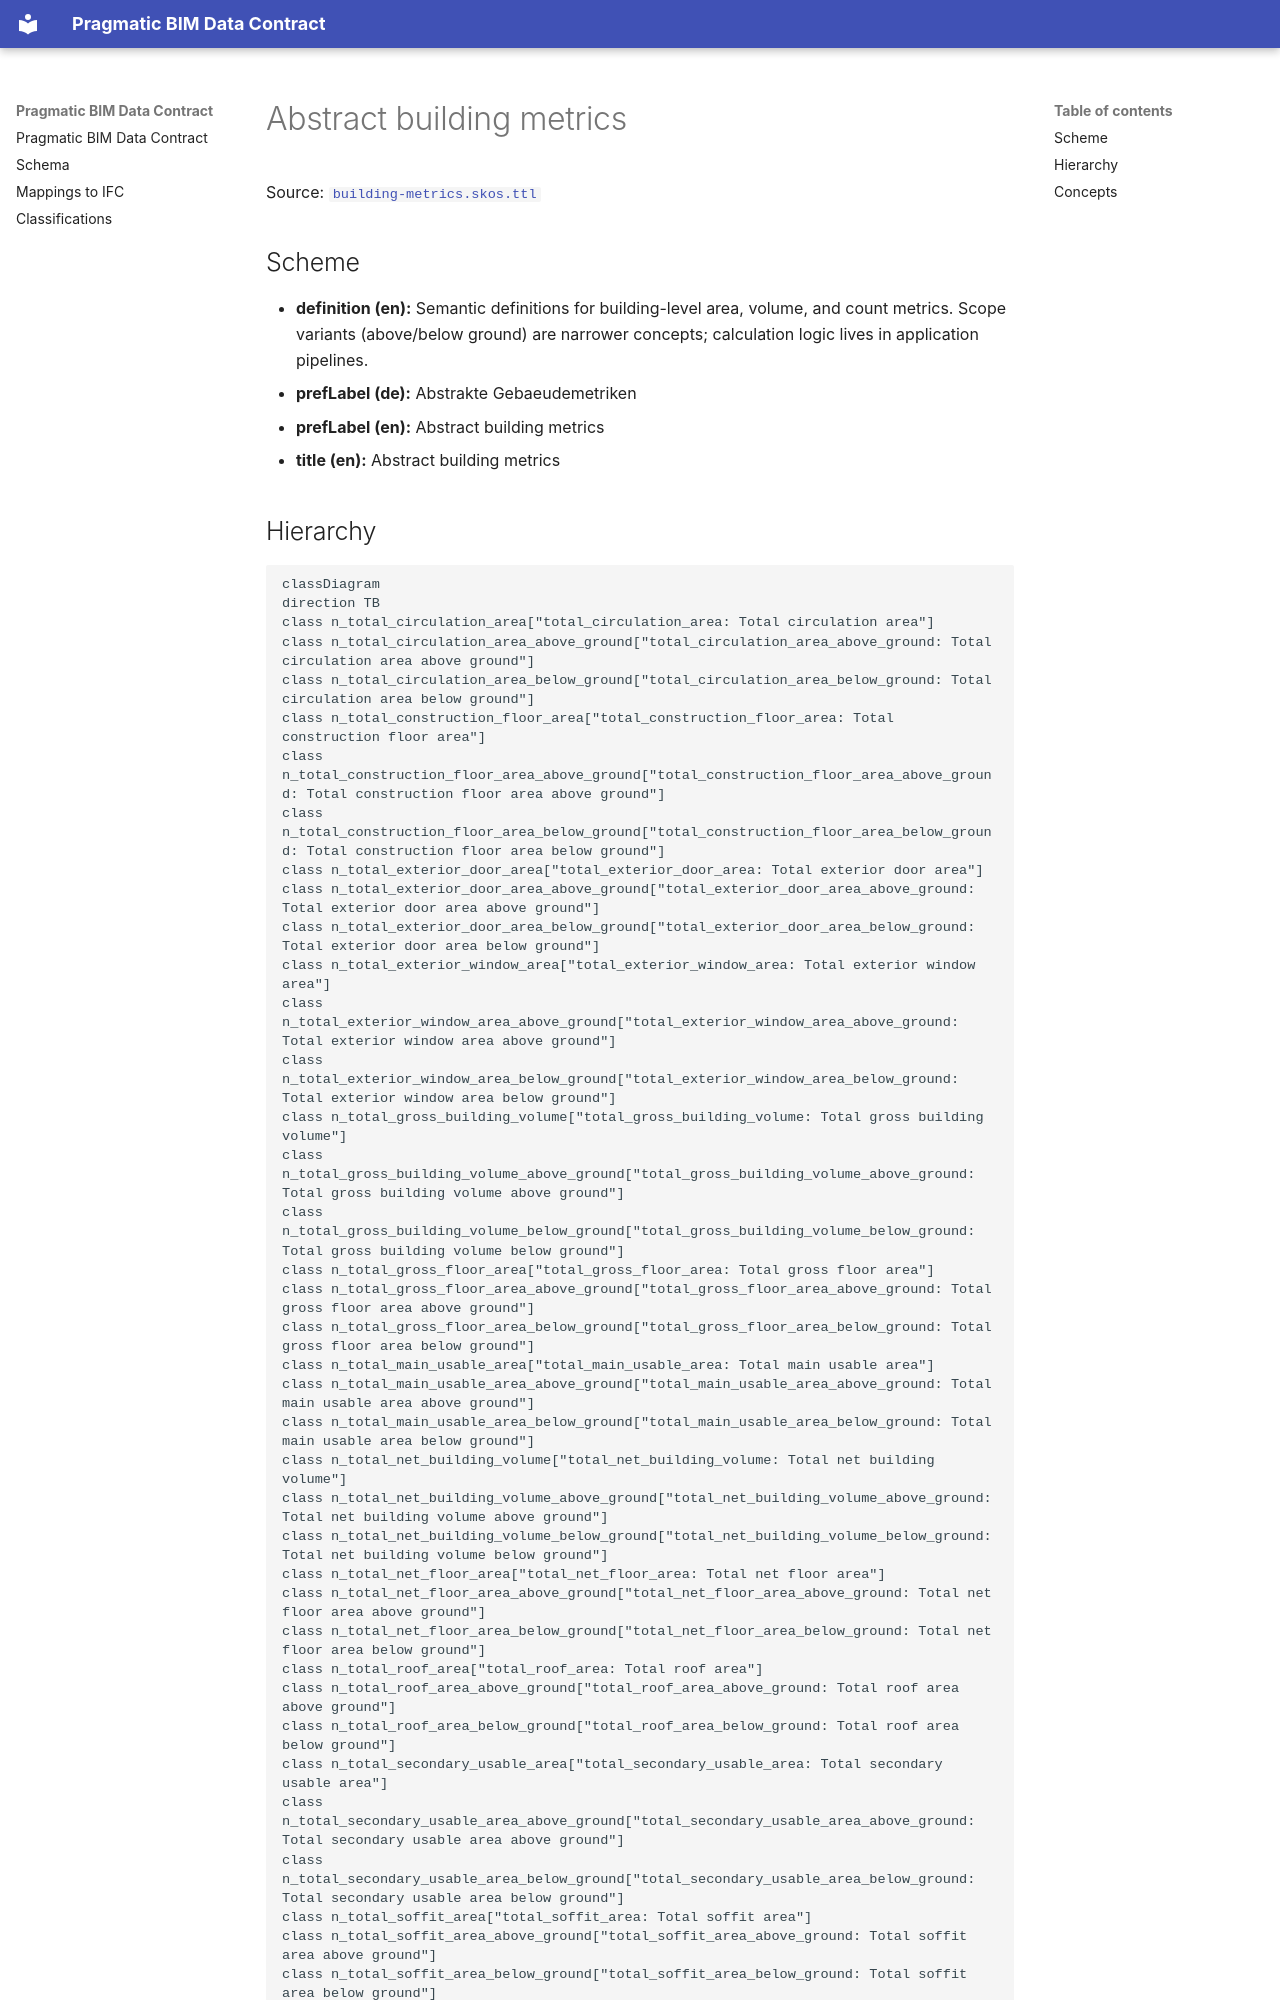

repository: pragmaticBIM/pragmatic-bim-data-contract · page: classification/building-metric.html · generator: mkdocs

# Abstract building metrics

Source: [`building-metrics.skos.ttl`](sources/building-metric.ttl)

## Scheme

- **definition (en):** Semantic definitions for building-level area, volume, and count metrics. Scope variants (above/below ground) are narrower concepts; calculation logic lives in application pipelines.
- **prefLabel (de):** Abstrakte Gebaeudemetriken
- **prefLabel (en):** Abstract building metrics
- **title (en):** Abstract building metrics

## Hierarchy

```mermaid
classDiagram
direction TB
class n_total_circulation_area["total_circulation_area: Total circulation area"]
class n_total_circulation_area_above_ground["total_circulation_area_above_ground: Total circulation area above ground"]
class n_total_circulation_area_below_ground["total_circulation_area_below_ground: Total circulation area below ground"]
class n_total_construction_floor_area["total_construction_floor_area: Total construction floor area"]
class n_total_construction_floor_area_above_ground["total_construction_floor_area_above_ground: Total construction floor area above ground"]
class n_total_construction_floor_area_below_ground["total_construction_floor_area_below_ground: Total construction floor area below ground"]
class n_total_exterior_door_area["total_exterior_door_area: Total exterior door area"]
class n_total_exterior_door_area_above_ground["total_exterior_door_area_above_ground: Total exterior door area above ground"]
class n_total_exterior_door_area_below_ground["total_exterior_door_area_below_ground: Total exterior door area below ground"]
class n_total_exterior_window_area["total_exterior_window_area: Total exterior window area"]
class n_total_exterior_window_area_above_ground["total_exterior_window_area_above_ground: Total exterior window area above ground"]
class n_total_exterior_window_area_below_ground["total_exterior_window_area_below_ground: Total exterior window area below ground"]
class n_total_gross_building_volume["total_gross_building_volume: Total gross building volume"]
class n_total_gross_building_volume_above_ground["total_gross_building_volume_above_ground: Total gross building volume above ground"]
class n_total_gross_building_volume_below_ground["total_gross_building_volume_below_ground: Total gross building volume below ground"]
class n_total_gross_floor_area["total_gross_floor_area: Total gross floor area"]
class n_total_gross_floor_area_above_ground["total_gross_floor_area_above_ground: Total gross floor area above ground"]
class n_total_gross_floor_area_below_ground["total_gross_floor_area_below_ground: Total gross floor area below ground"]
class n_total_main_usable_area["total_main_usable_area: Total main usable area"]
class n_total_main_usable_area_above_ground["total_main_usable_area_above_ground: Total main usable area above ground"]
class n_total_main_usable_area_below_ground["total_main_usable_area_below_ground: Total main usable area below ground"]
class n_total_net_building_volume["total_net_building_volume: Total net building volume"]
class n_total_net_building_volume_above_ground["total_net_building_volume_above_ground: Total net building volume above ground"]
class n_total_net_building_volume_below_ground["total_net_building_volume_below_ground: Total net building volume below ground"]
class n_total_net_floor_area["total_net_floor_area: Total net floor area"]
class n_total_net_floor_area_above_ground["total_net_floor_area_above_ground: Total net floor area above ground"]
class n_total_net_floor_area_below_ground["total_net_floor_area_below_ground: Total net floor area below ground"]
class n_total_roof_area["total_roof_area: Total roof area"]
class n_total_roof_area_above_ground["total_roof_area_above_ground: Total roof area above ground"]
class n_total_roof_area_below_ground["total_roof_area_below_ground: Total roof area below ground"]
class n_total_secondary_usable_area["total_secondary_usable_area: Total secondary usable area"]
class n_total_secondary_usable_area_above_ground["total_secondary_usable_area_above_ground: Total secondary usable area above ground"]
class n_total_secondary_usable_area_below_ground["total_secondary_usable_area_below_ground: Total secondary usable area below ground"]
class n_total_soffit_area["total_soffit_area: Total soffit area"]
class n_total_soffit_area_above_ground["total_soffit_area_above_ground: Total soffit area above ground"]
class n_total_soffit_area_below_ground["total_soffit_area_below_ground: Total soffit area below ground"]
class n_total_storey_count["total_storey_count: Total storey count"]
class n_total_storey_count_above_ground["total_storey_count_above_ground: Total storey count above ground"]
class n_total_storey_count_below_ground["total_storey_count_below_ground: Total storey count below ground"]
class n_total_technical_area["total_technical_area: Total technical area"]
class n_total_technical_area_above_ground["total_technical_area_above_ground: Total technical area above ground"]
class n_total_technical_area_below_ground["total_technical_area_below_ground: Total technical area below ground"]
class n_total_vertical_facade_area["total_vertical_facade_area: Total vertical facade area"]
class n_total_vertical_facade_area_above_ground["total_vertical_facade_area_above_ground: Total vertical facade area above ground"]
class n_total_vertical_facade_area_below_ground["total_vertical_facade_area_below_ground: Total vertical facade area below ground"]
n_total_circulation_area <|-- n_total_circulation_area_above_ground
n_total_circulation_area <|-- n_total_circulation_area_below_ground
n_total_construction_floor_area <|-- n_total_construction_floor_area_above_ground
n_total_construction_floor_area <|-- n_total_construction_floor_area_below_ground
n_total_exterior_door_area <|-- n_total_exterior_door_area_above_ground
n_total_exterior_door_area <|-- n_total_exterior_door_area_below_ground
n_total_exterior_window_area <|-- n_total_exterior_window_area_above_ground
n_total_exterior_window_area <|-- n_total_exterior_window_area_below_ground
n_total_gross_building_volume <|-- n_total_gross_building_volume_above_ground
n_total_gross_building_volume <|-- n_total_gross_building_volume_below_ground
n_total_gross_floor_area <|-- n_total_gross_floor_area_above_ground
n_total_gross_floor_area <|-- n_total_gross_floor_area_below_ground
n_total_main_usable_area <|-- n_total_main_usable_area_above_ground
n_total_main_usable_area <|-- n_total_main_usable_area_below_ground
n_total_net_building_volume <|-- n_total_net_building_volume_above_ground
n_total_net_building_volume <|-- n_total_net_building_volume_below_ground
n_total_net_floor_area <|-- n_total_net_floor_area_above_ground
n_total_net_floor_area <|-- n_total_net_floor_area_below_ground
n_total_roof_area <|-- n_total_roof_area_above_ground
n_total_roof_area <|-- n_total_roof_area_below_ground
n_total_secondary_usable_area <|-- n_total_secondary_usable_area_above_ground
n_total_secondary_usable_area <|-- n_total_secondary_usable_area_below_ground
n_total_soffit_area <|-- n_total_soffit_area_above_ground
n_total_soffit_area <|-- n_total_soffit_area_below_ground
n_total_storey_count <|-- n_total_storey_count_above_ground
n_total_storey_count <|-- n_total_storey_count_below_ground
n_total_technical_area <|-- n_total_technical_area_above_ground
n_total_technical_area <|-- n_total_technical_area_below_ground
n_total_vertical_facade_area <|-- n_total_vertical_facade_area_above_ground
n_total_vertical_facade_area <|-- n_total_vertical_facade_area_below_ground
```
